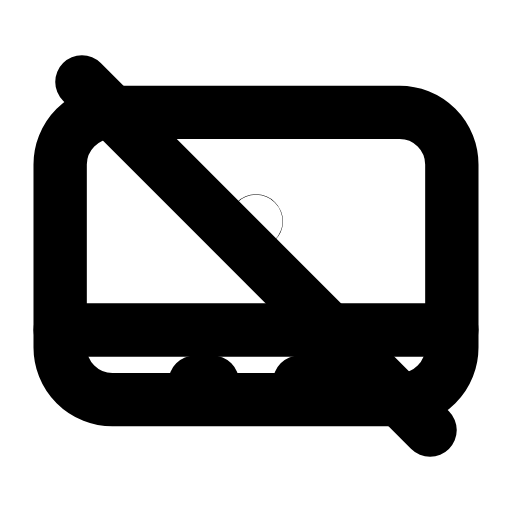
t = 0.00 s
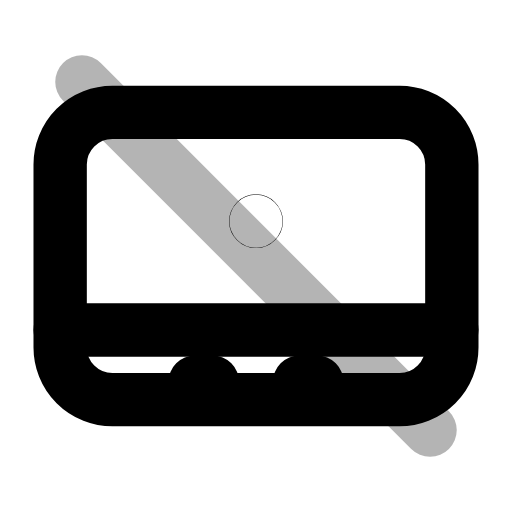
t = 0.29 s
t = 0.57 s: frame unchanged from t = 0.00 s, image omitted
t = 0.88 s: frame unchanged from t = 0.00 s, image omitted
t = 1.19 s: frame unchanged from t = 0.00 s, image omitted
t = 1.49 s: frame unchanged from t = 0.00 s, image omitted

The animated SVG that drew these frames (rendered in a browser with its animation timeline set to each time). Animation: 1 SMIL element (animate=1); one cycle of 1.80 s, repeats indefinitely.

<svg xmlns="http://www.w3.org/2000/svg" width="24" height="24" viewBox="0 0 24 24" fill="none"><g transform="translate(-0.24 -0.24) scale(1.02)"><rect stroke="currentColor" stroke-width="2.451" stroke-linecap="round" stroke-linejoin="round" fill="none" x="3" y="5.4" width="18" height="13.2" rx="2.4"></rect><path stroke="currentColor" stroke-width="2.451" stroke-linecap="round" stroke-linejoin="round" fill="none" d="M3 15.4L21 15.4"></path><circle stroke="currentColor" stroke-width="2.451" stroke-linecap="round" stroke-linejoin="round" fill="none" cx="12" cy="10.4" r="0.01"></circle><path stroke="currentColor" stroke-width="2.451" stroke-linecap="round" stroke-linejoin="round" fill="none" d="M9.2 17.8L10 17.8M14 17.8L14.8 17.8"></path><line stroke="currentColor" stroke-width="2.451" stroke-linecap="round" stroke-linejoin="round" fill="none" x1="4" x2="20" y1="4" y2="20"><animate attributeName="opacity" values="1;1;0.15;1;1;1;1;0.15;1;1;1" keyTimes="0;0.144;0.207;0.27;0.45;0.6;0.72;0.762;0.804;0.9;1" dur="1.8s" repeatCount="indefinite" calcMode="spline" keySplines="0.16 1 0.3 1;0.16 1 0.3 1;0.16 1 0.3 1;0.16 1 0.3 1;0.16 1 0.3 1;0.16 1 0.3 1;0.16 1 0.3 1;0.16 1 0.3 1;0.16 1 0.3 1;0.16 1 0.3 1"/></line></g></svg>
